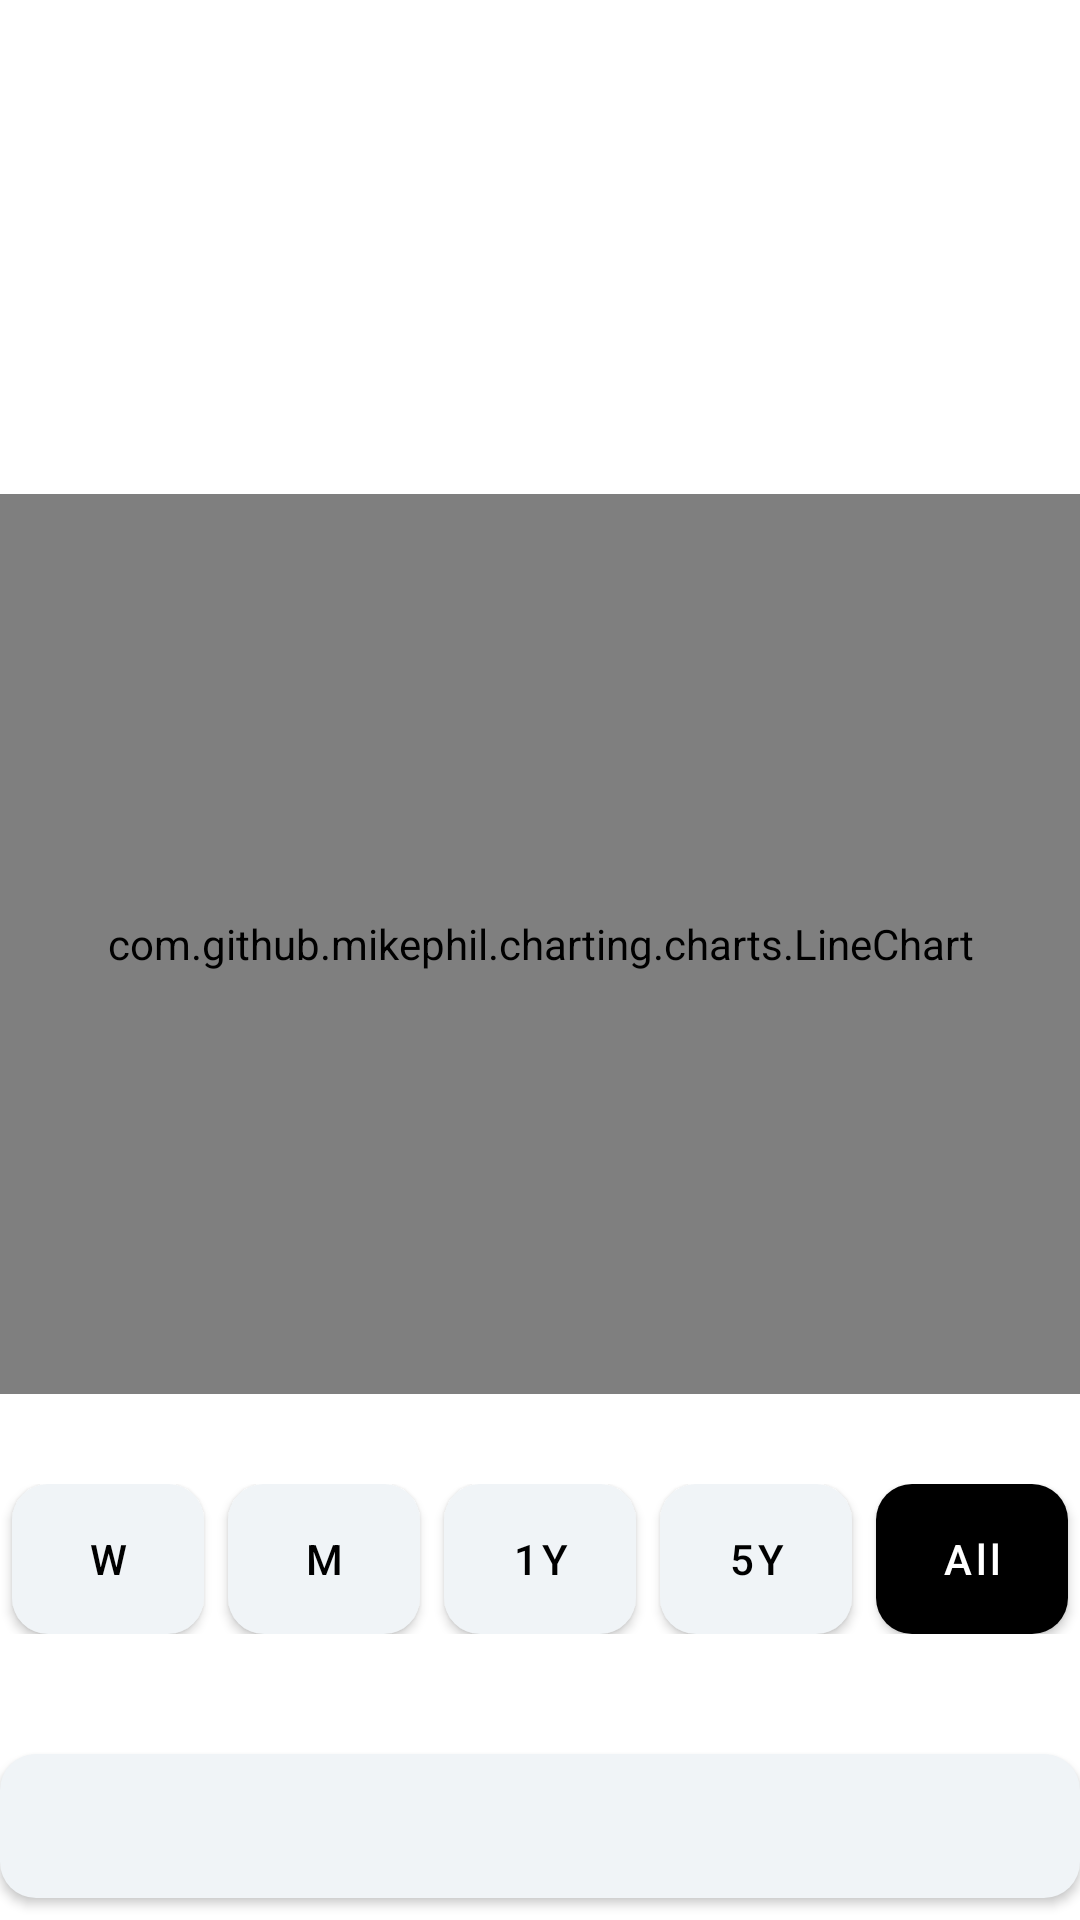

Write the Android layout XML for this screen, with the resource values it uses.
<!-- AndroidManifest.xml: application theme Theme.StockShow -->
<!-- res/layout/details_fragment.xml -->
<?xml version="1.0" encoding="utf-8"?>
<LinearLayout xmlns:android="http://schemas.android.com/apk/res/android"
    xmlns:app="http://schemas.android.com/apk/res-auto"
    xmlns:tools="http://schemas.android.com/tools"
    android:layout_width="match_parent"
    android:layout_height="match_parent"
    android:layout_margin="16dp"
    android:orientation="vertical"
    tools:context=".ui.fragments.DetailsFragment">

    <TextView
        android:id="@+id/detail_current_price_tv"
        android:layout_width="match_parent"
        android:layout_height="wrap_content"
        android:layout_marginTop="70dp"
        android:gravity="center_horizontal"
        android:textColor="@color/black"
        android:textSize="30sp"
        android:textStyle="bold"
        tools:text="$131.59" />

    <TextView
        android:id="@+id/detail_day_delta_tv"
        android:layout_width="match_parent"
        android:layout_height="wrap_content"
        android:layout_marginBottom="30dp"
        android:gravity="center_horizontal"
        android:textSize="18sp"
        tools:text="+$0.12 (1.15%)"
        tools:textColor="#24B25D" />

    <com.github.mikephil.charting.charts.LineChart
        android:id="@+id/line_chart"
        android:layout_width="match_parent"
        android:layout_height="300dp"
        android:layout_marginBottom="30dp" />

    <LinearLayout
        android:layout_width="match_parent"
        android:layout_height="wrap_content"
        android:orientation="horizontal"
        android:weightSum="5">

        <com.google.android.material.button.MaterialButton
            android:id="@+id/week_btn"
            android:layout_width="0dp"
            android:layout_height="50dp"
            android:layout_marginStart="4dp"
            android:layout_marginEnd="4dp"
            android:layout_weight="1"
            android:background="@drawable/resolution_button"
            android:text="W"
            android:textColor="@color/black"
            android:textSize="14sp"
            app:backgroundTint="#F0F4F7" />

        <com.google.android.material.button.MaterialButton
            android:id="@+id/month_btn"
            android:layout_width="0dp"
            android:layout_height="50dp"
            android:layout_marginStart="4dp"
            android:layout_marginEnd="4dp"
            android:layout_weight="1"
            android:background="@drawable/resolution_button"
            android:text="M"
            android:textColor="@color/black"
            android:textSize="14sp"
            app:backgroundTint="#F0F4F7" />

        <com.google.android.material.button.MaterialButton
            android:id="@+id/one_year_btn"
            android:layout_width="0dp"
            android:layout_height="50dp"
            android:layout_marginStart="4dp"
            android:layout_marginEnd="4dp"
            android:layout_weight="1"
            android:background="@drawable/resolution_button"
            android:text="1Y"
            android:textColor="@color/black"
            android:textSize="14sp"
            app:backgroundTint="#F0F4F7" />

        <com.google.android.material.button.MaterialButton
            android:id="@+id/five_year_btn"
            android:layout_width="0dp"
            android:layout_height="50dp"
            android:layout_marginStart="4dp"
            android:layout_marginEnd="4dp"
            android:layout_weight="1"
            android:background="@drawable/resolution_button"
            android:text="5Y"
            android:textColor="@color/black"
            android:textSize="14sp"
            app:backgroundTint="#F0F4F7" />

        <com.google.android.material.button.MaterialButton
            android:id="@+id/all_btn"
            android:layout_width="0dp"
            android:layout_height="50dp"
            android:layout_marginStart="4dp"
            android:layout_marginEnd="4dp"
            android:layout_weight="1"
            android:background="@drawable/resolution_button"
            android:text="All"
            android:textAllCaps="false"
            android:textSize="14sp" />

    </LinearLayout>

    <Button
        android:id="@+id/buy_btn"
        android:layout_width="match_parent"
        android:layout_height="wrap_content"
        android:layout_marginTop="40dp"
        android:background="@drawable/resolution_button"
        android:textAllCaps="false"
        android:textSize="18sp"
        tools:text="Buy for $131.21" />

</LinearLayout>
<!-- resources referenced by this layout -->
<resources>
  <color name="black">#FF000000</color>
  <!-- drawable resolution_button (drawable) -->
  <?xml version="1.0" encoding="utf-8"?>
  <shape xmlns:android="http://schemas.android.com/apk/res/android"
      android:shape="rectangle">
      <solid android:color="#F0F4F7" />
      <corners android:bottomRightRadius="12dp"
          android:bottomLeftRadius="12dp"
          android:topRightRadius="12dp"
          android:topLeftRadius="12dp"/>
  </shape>
  <style name="Theme.StockShow" parent="Theme.MaterialComponents.DayNight.DarkActionBar">
          
          <item name="colorPrimary">@color/black</item>
          <item name="colorPrimaryVariant">@color/black</item>
          <item name="colorOnPrimary">@color/white</item>
          
          <item name="colorSecondary">@color/teal_200</item>
          <item name="colorSecondaryVariant">@color/teal_700</item>
          <item name="colorOnSecondary">@color/white</item>
          
          <item name="android:statusBarColor" tools:targetApi="l">?attr/colorPrimaryVariant</item>
          
      </style>
  <color name="white">#FFFFFFFF</color>
  <color name="teal_200">#FF03DAC5</color>
  <color name="teal_700">#FF018786</color>
</resources>
